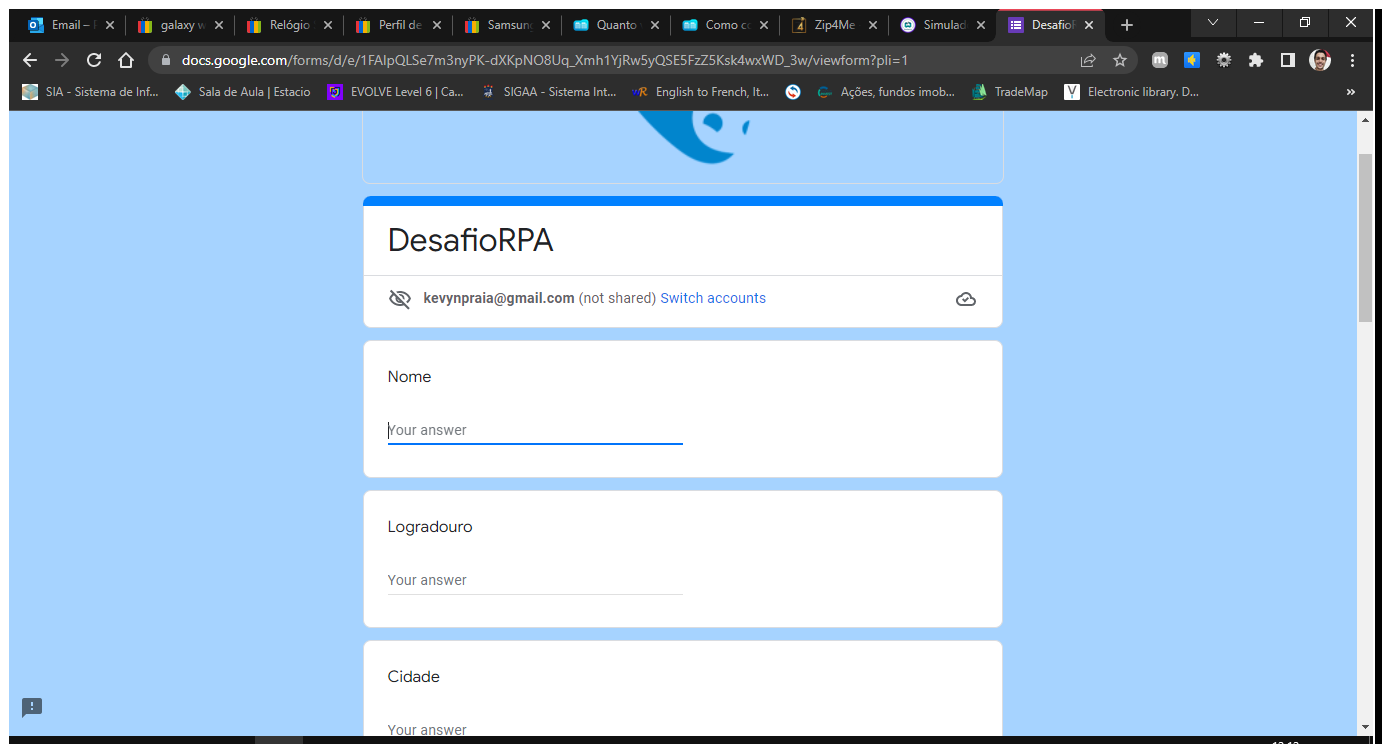
Workflow: Main

Step 1: Use Browser Chrome: DesafioRPA in window 'DesafioRPA' (chrome.exe)

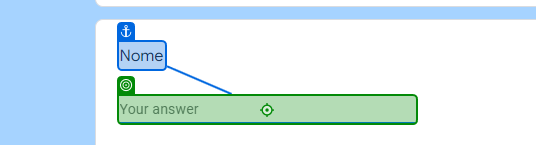
Step 2: type "[Linha.ByField("Nome")]" into 'Nome'

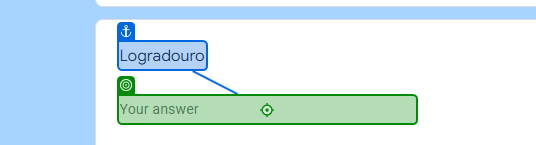
Step 3: type "[Linha.ByField("Logradouro")]" into 'Logradouro'

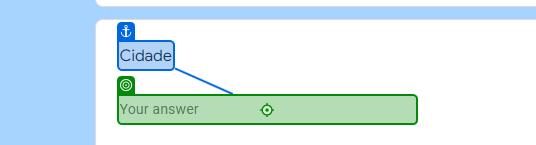
Step 4: type "[Linha.ByField("Cidadde")]" into 'Cidade'

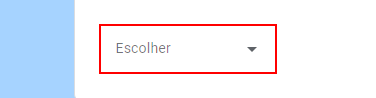
Step 5: Set Text 'DIV' on the element

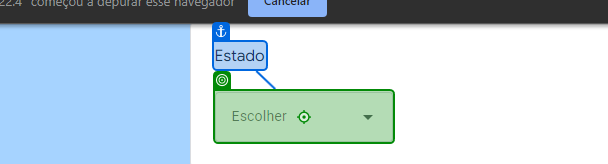
Step 6: click on 'Estado'

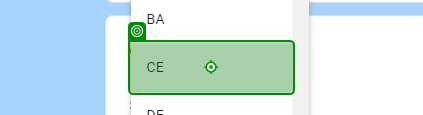
Step 7: click

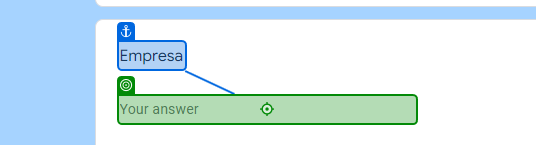
Step 8: type "[Linha.ByField("Empresa")]" into 'Empresa'

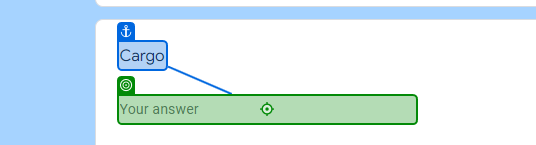
Step 9: type "[Linha.ByField("Cargo")]" into 'Cargo'

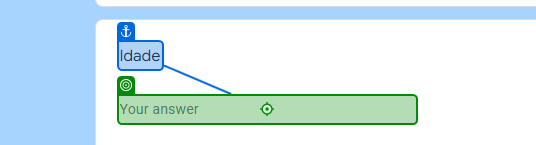
Step 10: type "[Linha.ByField("Idade")]" into 'Idade'

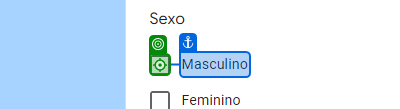
Step 11 [then]: click on 'Masculino'

Step 12 [else]: click on 'Feminino' (no picture)

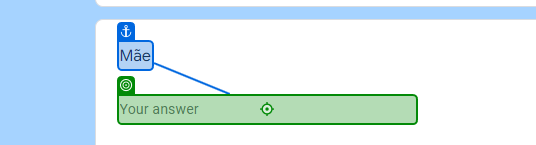
Step 13: type "[Linha.ByField("Mãe")]" into 'Mãe'

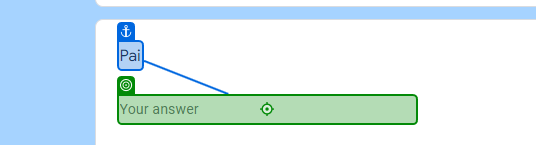
Step 14: type "[Linha.ByField("Pai")]" into 'Pai'

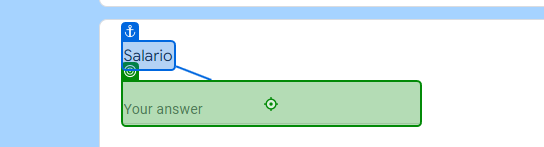
Step 15: type "[Linha.ByField("Salario")]" into 'Salario'

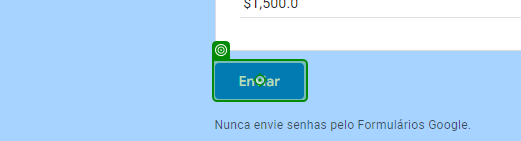
Step 16: click on 'Enviar'